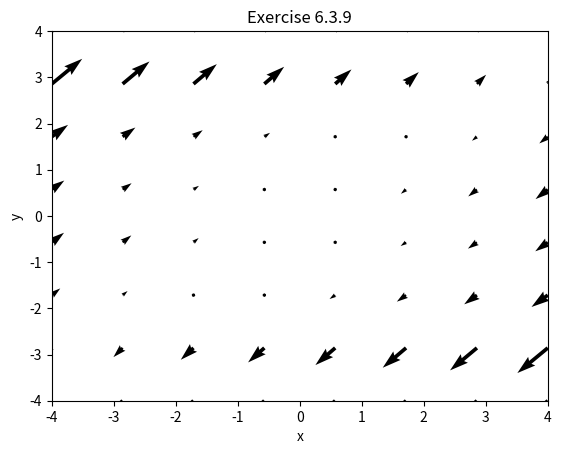

Write the Python code that produced this figure.
import matplotlib.pyplot as plt
import numpy as np


if __name__ == "__main__":
    x_min = -4
    x_max = +4
    y_min = -4
    y_max = +4
    n = 8

    # Draw vector field
    x, y = np.meshgrid(np.linspace(x_min, x_max, n), np.linspace(y_min, y_max, n))
    u = y**3 - 4. * x
    v = y**3 - y - 3.0 * x

    plt.title('Exercise 6.3.9')
    plt.xlabel('x')
    plt.ylabel('y')
    plt.xlim(x_min, x_max)
    plt.ylim(y_min, y_max)
    plt.quiver(x, y, u, v)
    plt.show()